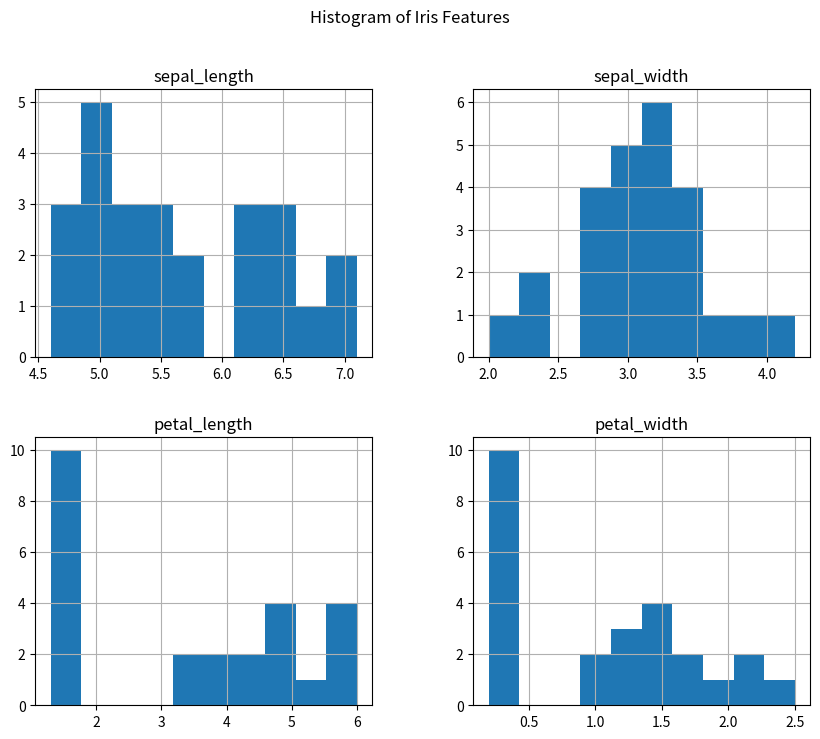
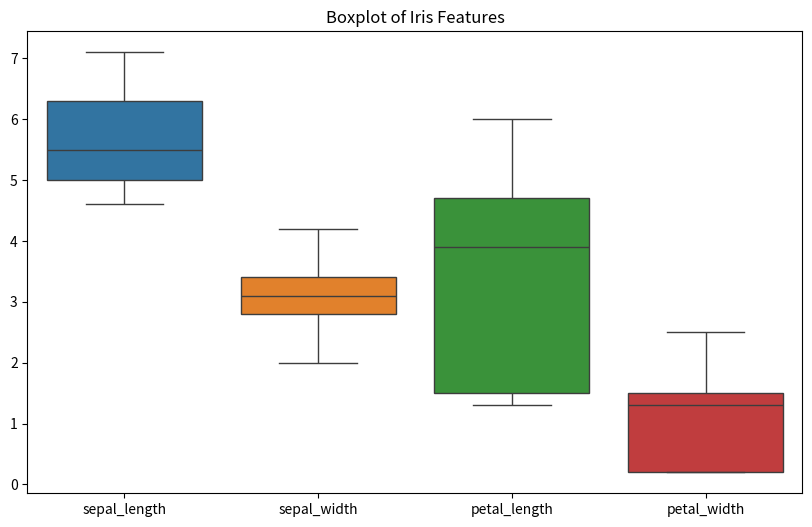
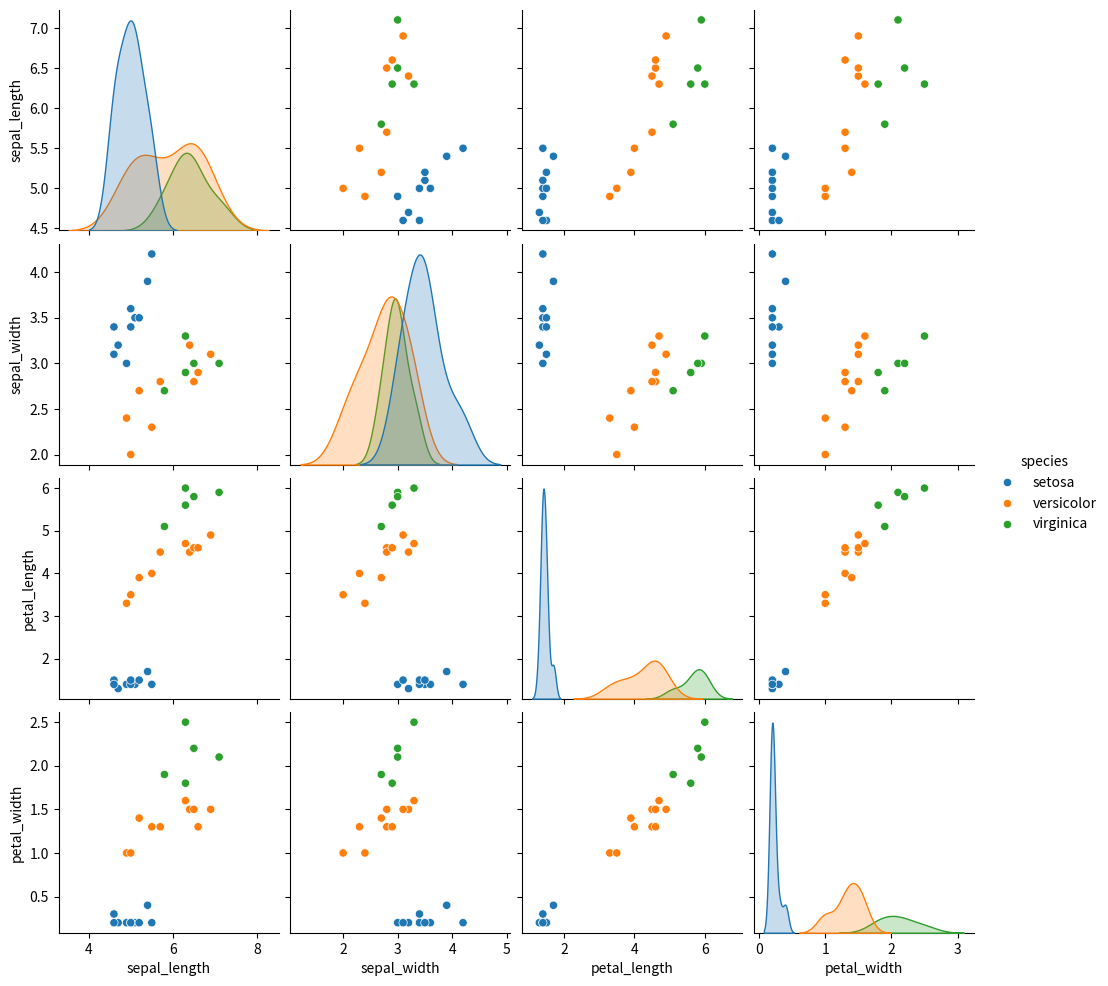
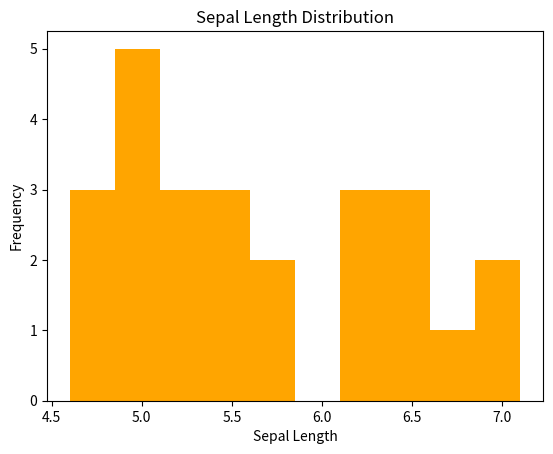
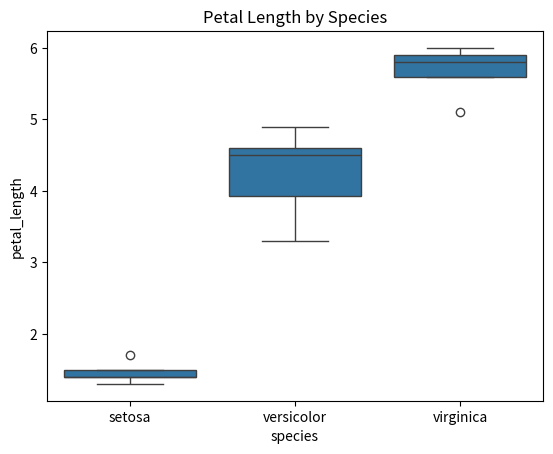
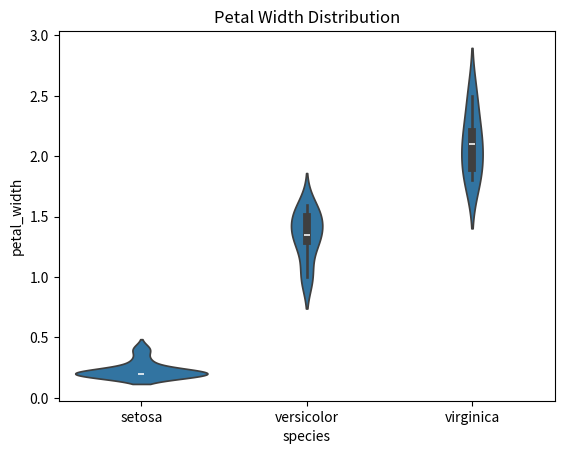
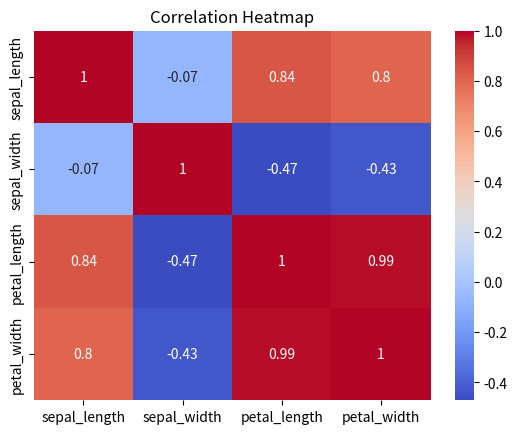
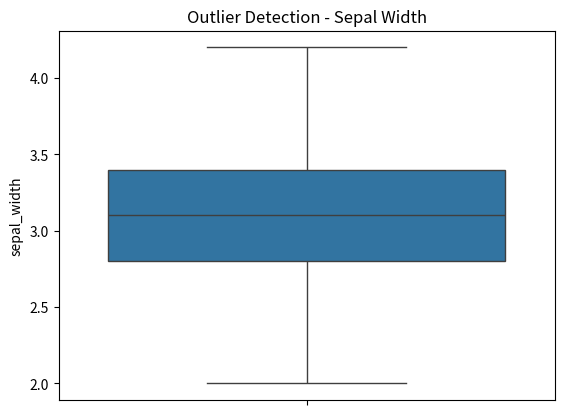

Write the Python code that produced these figures, in order.
# Step 1: Import Libraries
import seaborn as sns
import matplotlib.pyplot as plt
import pandas as pd

# Step 2: Create Iris Dataset
data = {

    'sepal_length':[5.1,4.9,4.7,4.6,5.0,
                    5.4,4.6,5.0,5.2,5.5,
                    6.4,6.9,5.5,6.5,5.7,
                    6.3,4.9,6.6,5.2,5.0,
                    6.3,5.8,7.1,6.3,6.5],

    'sepal_width':[3.5,3.0,3.2,3.1,3.6,
                   3.9,3.4,3.4,3.5,4.2,
                   3.2,3.1,2.3,2.8,2.8,
                   3.3,2.4,2.9,2.7,2.0,
                   3.3,2.7,3.0,2.9,3.0],

    'petal_length':[1.4,1.4,1.3,1.5,1.4,
                    1.7,1.4,1.5,1.5,1.4,
                    4.5,4.9,4.0,4.6,4.5,
                    4.7,3.3,4.6,3.9,3.5,
                    6.0,5.1,5.9,5.6,5.8],

    'petal_width':[0.2,0.2,0.2,0.2,0.2,
                   0.4,0.3,0.2,0.2,0.2,
                   1.5,1.5,1.3,1.5,1.3,
                   1.6,1.0,1.3,1.4,1.0,
                   2.5,1.9,2.1,1.8,2.2],

    'species':['setosa','setosa','setosa','setosa','setosa',
               'setosa','setosa','setosa','setosa','setosa',
               'versicolor','versicolor','versicolor','versicolor','versicolor',
               'versicolor','versicolor','versicolor','versicolor','versicolor',
               'virginica','virginica','virginica','virginica','virginica']
}

# Step 3: Convert Dictionary to DataFrame
iris = pd.DataFrame(data)

# Step 4: Display Dataset
print("Iris Dataset:\n")
print(iris)

# Step 5: Display First 5 Rows
print("\nFirst 5 Rows:\n")
print(iris.head())

# Step 6: Check Shape
print("\nShape:")
print(iris.shape)

# Step 7: Check Missing Values
print("\nMissing Values:\n")
print(iris.isnull().sum())

# Step 8: Check Datatypes
print("\nDatatypes:\n")
print(iris.dtypes)

# Step 9: Display Feature Names
print("\nFeature Names:\n")
print(iris.columns)

# Step 10: Statistical Summary
print("\nStatistical Summary:\n")
print(iris.describe())

# Step 11: Histograms for All Features
iris.hist(figsize=(10,8))

plt.suptitle("Histogram of Iris Features")

plt.show()

# Step 12: Boxplot for All Features
plt.figure(figsize=(10,6))

sns.boxplot(data=iris.select_dtypes(include='number'))

plt.title("Boxplot of Iris Features")

plt.show()

# Step 13: Pairplot
sns.pairplot(
    iris,
    hue='species'
)

plt.show()

# Step 14: Sepal Length Histogram
plt.hist(
    iris['sepal_length'],
    bins=10,
    color='orange'
)

plt.title("Sepal Length Distribution")

plt.xlabel("Sepal Length")

plt.ylabel("Frequency")

plt.show()

# Step 15: Petal Length Boxplot
sns.boxplot(
    x='species',
    y='petal_length',
    data=iris
)

plt.title("Petal Length by Species")

plt.show()

# Step 16: Violin Plot
sns.violinplot(
    x='species',
    y='petal_width',
    data=iris
)

plt.title("Petal Width Distribution")

plt.show()

# Step 17: Correlation Matrix
corr = iris.corr(numeric_only=True)

print("\nCorrelation Matrix:\n")
print(corr)

# Step 18: Heatmap
sns.heatmap(
    corr,
    annot=True,
    cmap='coolwarm'
)

plt.title("Correlation Heatmap")

plt.show()

# Step 19: Detect Outliers using Boxplot
sns.boxplot(
    y=iris['sepal_width']
)

plt.title("Outlier Detection - Sepal Width")

plt.show()

# Step 20: Final Inference
print("\nInference:")
print("1. Iris dataset contains numeric and categorical features.")
print("2. Petal length and petal width are highly correlated.")
print("3. Some outliers are present in sepal width.")
print("4. Setosa species is clearly separable from others.")
print("5. Versicolor and Virginica have overlapping distributions.")
